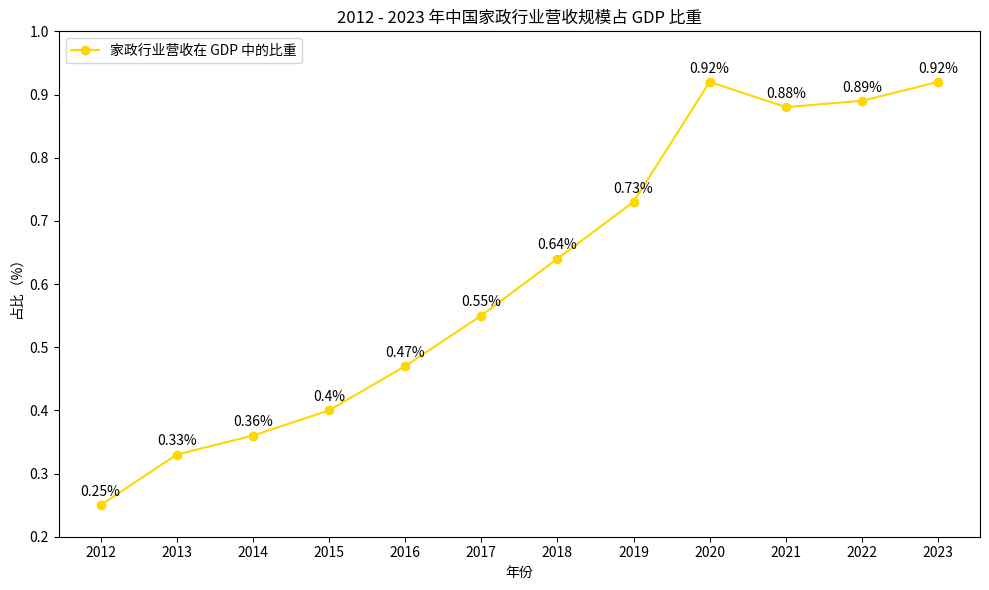

Reproduce this figure in Python.
import matplotlib.pyplot as plt
import numpy as np

# 年份
years = ["2012", "2013", "2014", "2015", "2016", "2017", "2018", "2019", "2020", "2021", "2022", "2023"]
# 家政行业营收规模占 GDP 比重（%）
proportions = [0.25, 0.33, 0.36, 0.40, 0.47, 0.55, 0.64, 0.73, 0.92, 0.88, 0.89, 0.92]

x = np.arange(len(years))

fig, ax = plt.subplots(figsize=(10, 6))

# 绘制折线图
line, = ax.plot(x, proportions, color='gold', marker='o', label='家政行业营收在 GDP 中的比重')

# 添加数值标注
for i, prop in enumerate(proportions):
    ax.text(i, prop + 0.01, f'{prop}%', ha='center', va='bottom')

# 设置坐标轴
ax.set_ylabel('占比（%）')
ax.set_xlabel('年份')
ax.set_xticks(x)
ax.set_xticklabels(years)
ax.set_ylim(0.2, 1.0)  # 设置 y 轴范围，更好展示数据

ax.legend()
ax.set_title('2012 - 2023 年中国家政行业营收规模占 GDP 比重')

plt.tight_layout()
plt.show()
